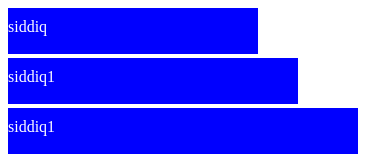
D3 v3 page, settled after 360 driven frames (6 s of simulated time); the page loaded 1 data file(s).


		d3.csv("mydata.csv",function(data){
			var canvas=d3.select("body").append("svg")
				.attr("width",500)
				.attr("height",500)


				canvas.selectAll("rect")
						.data(data)
						.enter()
						.append("rect")
						.attr("width",function(d){return d.age*10;})
						.attr("height",46)
						.attr("y",function(d,i){return i*50;})
						.attr("fill","blue")

				canvas.selectAll("text")
						.data(data)
						.enter()
						.append("text")
						.attr("fill","white")
						.attr("y",function(d,i){return i*50 + 24;})
						.text(function(d){return d.name})




		 })	<!-- this is known as call back function-->

	

### data: mydata.csv
name, age
siddiq, 25, 
siddiq1, 29, 
siddiq1, 35